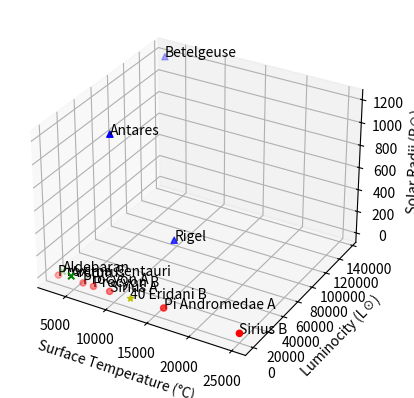

Write the Python code that produced this figure.
import matplotlib.pyplot as plt

fig = plt.figure()
ax = fig.add_subplot(111, projection='3d')
# This data is no longer necessary
# surface_temp = [3100, 11000, 9500, 25000,
#                 3600, 3200, 4700, 3300, 6200, 7500, 16000, 12000]
# luminocity = [0.0017, 66000, 25.4,
#               0.026, 350, 65000, 250, 135000, 8, 0.0005, 800, 0.013]
# radial_velocity = [22.2, 21.5, 16, 16, 54, 20, -5.24, 30, -3.2, -3.2, 8.2, -21]

# Below are the coordinates and annotations for the Main-Sequence stars
surface_temp_main_sequence = [3100, 9500, 25000, 6200, 7500, 16000]
luminocity_main_sequence = [0.0017, 25.4, 0.026, 8, 0.0005, 800]
radial_velocity_main_sequence = [22.2, 16, 16, -3.2, -3.2, 8.2]
mass_main_sequence = [0.123, 2.02, 0.98, 1.42, 0.53, 1.93]
solar_radius_main_sequence = [0.15, 1.7, 0.0084, 1.5, 0.6, 1.5]
annotations_main_sequence = ["Proxima Centauri", "Sirius A",
                             "Sirius B", "Procyon A", "Procyon B", "Pi Andromedae A"]

# Below are the coordinates and annotations for the Supergiant stars
surface_temp_supergiant = [11000, 3200, 3300]
luminocity_supergiant = [66000, 65000, 135000]
radial_velocity_supergiant = [21.5, 20, 30]
mass_supergiant = [17.0, 15.0, 20.0]
solar_radius_supergiant = [78, 880, 1200]
annotations_supergiant = ["Rigel", "Antares", "Betelgeuse"]

# Below are the coordinates and annotations for the Red Giant stars
surface_temp_red_giant = [3600, 4700]
luminocity_red_giant = [350, 250]
radial_velocity_red_giant = [3.5, -5.24]
mass_red_giant = [1.7, 1.1]
solar_radius_red_giant = [44, 26]
annotations_red_giant = ["Aldebaran", "Arcturus"]

# Below are the coordinates and annotations for the White Dwarf stars
surface_temp_white_dwarf = [12000]
luminocity_white_dwarf = [0.013]
radial_velocity_white_dwarf = [-21]
mass_white_dwarf = [0.6]
solar_radius_white_dwarf = [0.6]
annotations_white_dwarf = ["40 Eridani B"]

# This data is no longer necessary
# annotations = ["Proxima Centauri", "Rigel", "Sirius A", "Sirius B", "Aldebaran", "Antares",
#                "Arcturus", "Betelgeuse", "Procyon A", "Procyon B", "Pi Andromedae A", "40 Eridani B"]

surface_temperatures = [surface_temp_main_sequence,
                        surface_temp_supergiant, surface_temp_red_giant, surface_temp_white_dwarf]
luminocities = [luminocity_main_sequence, luminocity_supergiant,
                luminocity_red_giant, luminocity_white_dwarf]
radial_velocities = [radial_velocity_main_sequence, radial_velocity_supergiant,
                     radial_velocity_red_giant, radial_velocity_white_dwarf]
masses = [mass_main_sequence, mass_supergiant,
          mass_red_giant, mass_white_dwarf]
solar_radii = [solar_radius_main_sequence, solar_radius_supergiant,
               solar_radius_red_giant, solar_radius_white_dwarf]
z_labels = ['Surface Temperature (°C)',
            'Luminocity (L☉)', 'Radial Velocity (km/s)', 'Mass (M☉)', 'Solar Radii (R☉)']
# Add all points to the scatter plot
ax.scatter(surface_temperatures[0], luminocities[0],
           solar_radii[0], c="r", marker="o")
ax.scatter(surface_temperatures[1], luminocities[1],
           solar_radii[1], c="b", marker="^")
ax.scatter(surface_temperatures[2], luminocities[2],
           solar_radii[2], c="g", marker="x")
ax.scatter(surface_temperatures[3], luminocities[3],
           solar_radii[3], c="y", marker="*")

# Label the sides
ax.set_xlabel(z_labels[0])
ax.set_ylabel(z_labels[1])
ax.set_zlabel(z_labels[4])

# Add annotations to all points
for x1, y1, z1, i1 in zip(surface_temperatures[0], luminocities[0],
                          solar_radii[0], range(len(surface_temp_main_sequence))):
    ax.text(x1, y1, z1, annotations_main_sequence[i1])
for x1, y1, z1, i1 in zip(surface_temperatures[1], luminocities[1],
                          solar_radii[1], range(len(surface_temp_supergiant))):
    ax.text(x1, y1, z1, annotations_supergiant[i1])
for x1, y1, z1, i1 in zip(surface_temperatures[2], luminocities[2],
                          solar_radii[2], range(len(surface_temp_red_giant))):
    ax.text(x1, y1, z1, annotations_red_giant[i1])
for x1, y1, z1, i1 in zip(surface_temperatures[3], luminocities[3],
                          solar_radii[3], range(len(surface_temp_white_dwarf))):
    ax.text(x1, y1, z1, annotations_white_dwarf[i1])

# Display the graph
plt.show()
